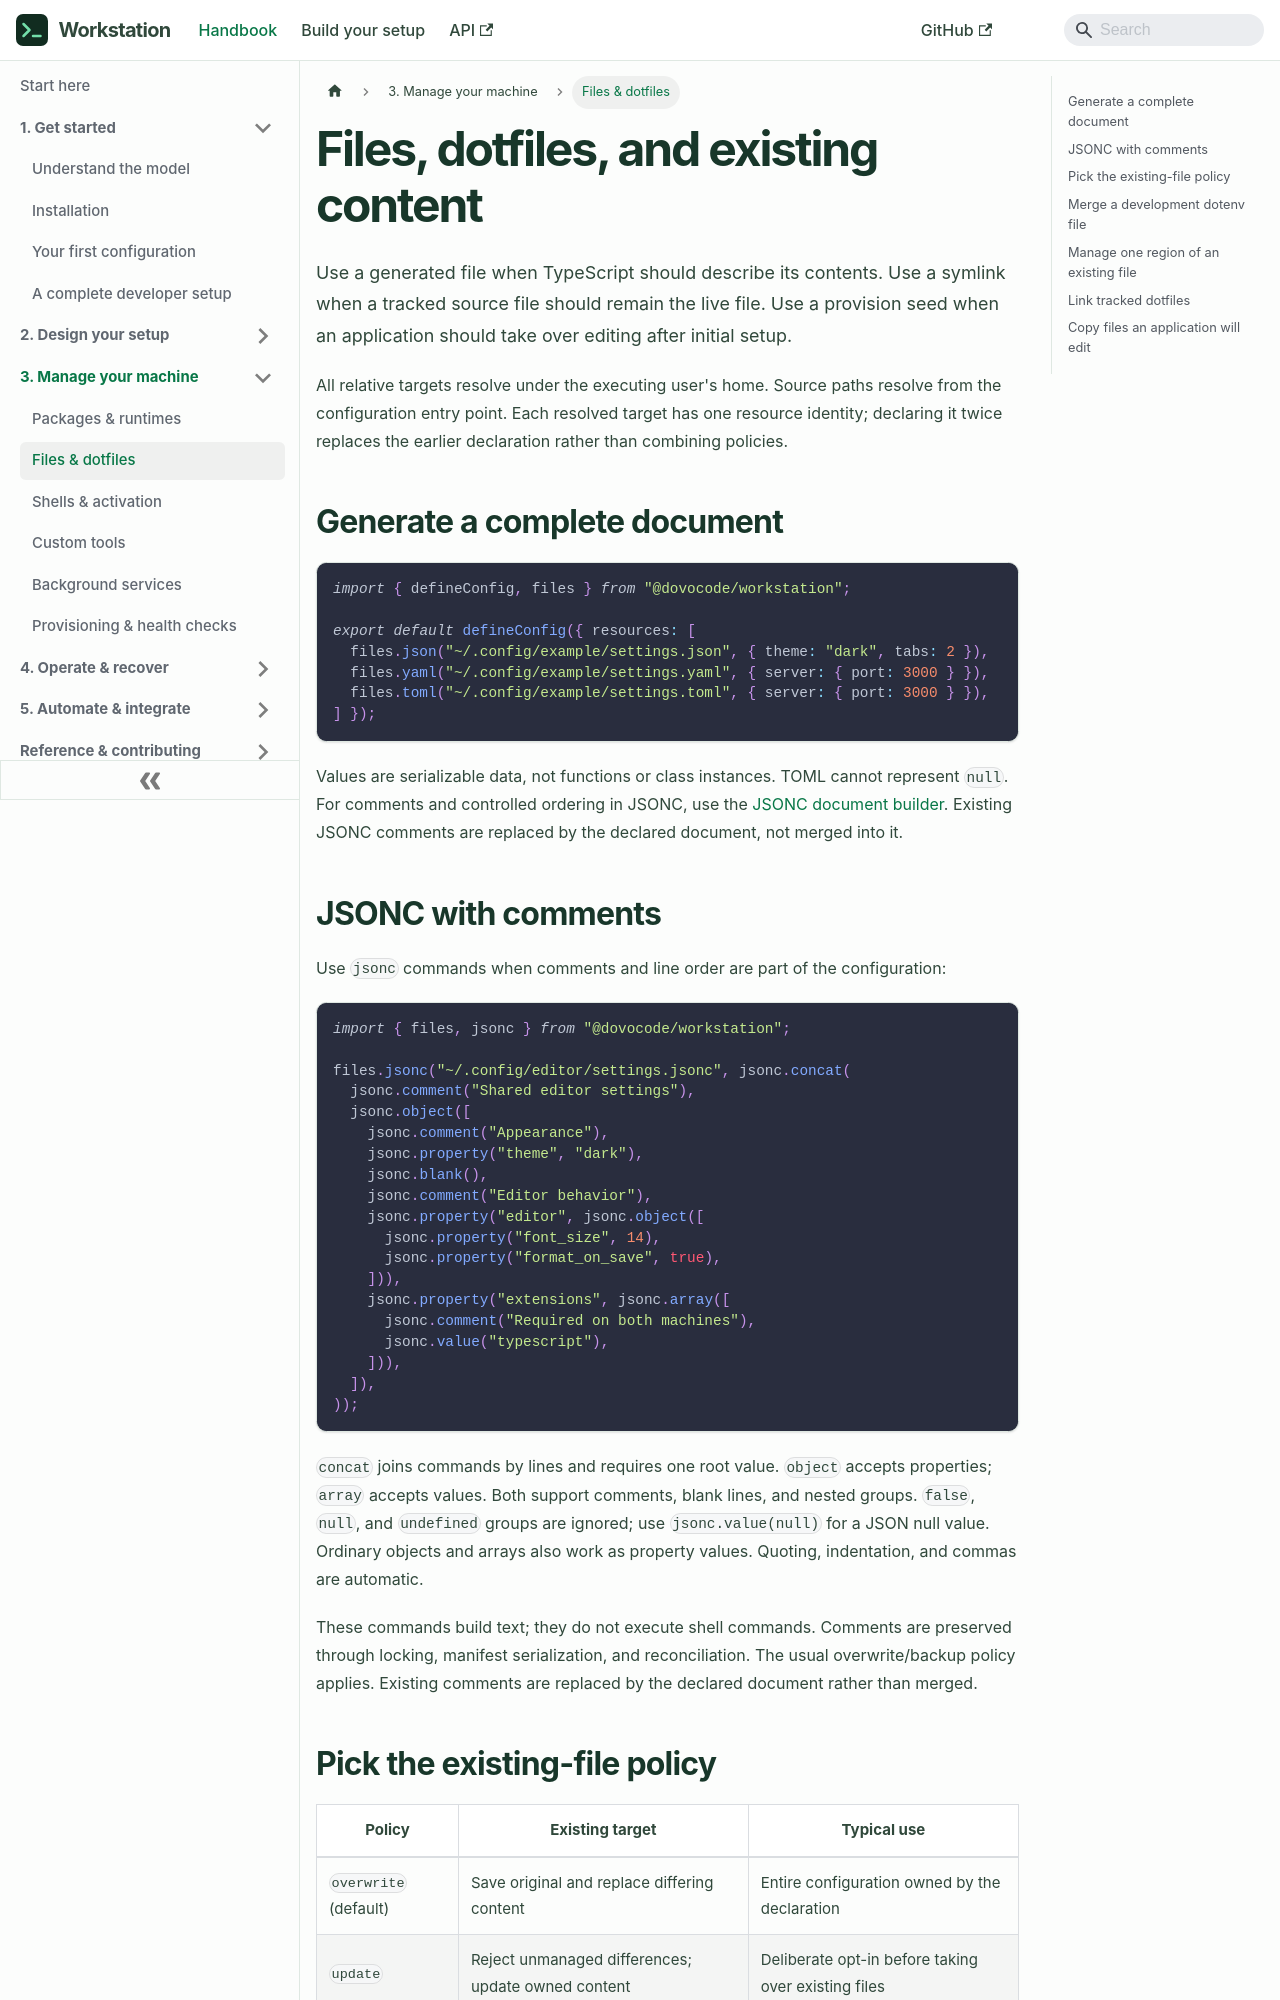

repository: dovocode/workstation · page: files/index.html · generator: docusaurus

---
title: "Files, dotfiles, and existing content"
sidebar_label: "Files & dotfiles"
---

# Files, dotfiles, and existing content

Use a generated file when TypeScript should describe its contents. Use a symlink
when a tracked source file should remain the live file. Use a provision seed when
an application should take over editing after initial setup.

All relative targets resolve under the executing user's home. Source paths resolve
from the configuration entry point. Each resolved target has one resource identity;
declaring it twice replaces the earlier declaration rather than combining policies.

## Generate a complete document

```ts
import { defineConfig, files } from "@dovocode/workstation";

export default defineConfig({ resources: [
  files.json("~/.config/example/settings.json", { theme: "dark", tabs: 2 }),
  files.yaml("~/.config/example/settings.yaml", { server: { port: 3000 } }),
  files.toml("~/.config/example/settings.toml", { server: { port: 3000 } }),
] });
```

Values are serializable data, not functions or class instances. TOML cannot
represent `null`. For comments and controlled ordering in JSONC, use the
[JSONC document builder](#jsonc-with-comments). Existing JSONC comments
are replaced by the declared document, not merged into it.

## JSONC with comments

Use `jsonc` commands when comments and line order are part of the configuration:

```ts
import { files, jsonc } from "@dovocode/workstation";

files.jsonc("~/.config/editor/settings.jsonc", jsonc.concat(
  jsonc.comment("Shared editor settings"),
  jsonc.object([
    jsonc.comment("Appearance"),
    jsonc.property("theme", "dark"),
    jsonc.blank(),
    jsonc.comment("Editor behavior"),
    jsonc.property("editor", jsonc.object([
      jsonc.property("font_size", 14),
      jsonc.property("format_on_save", true),
    ])),
    jsonc.property("extensions", jsonc.array([
      jsonc.comment("Required on both machines"),
      jsonc.value("typescript"),
    ])),
  ]),
));
```

`concat` joins commands by lines and requires one root value. `object` accepts
properties; `array` accepts values. Both support comments, blank lines, and
nested groups. `false`, `null`, and `undefined` groups are ignored; use
`jsonc.value(null)` for a JSON null value. Ordinary objects and arrays also work
as property values. Quoting, indentation, and commas are automatic.

These commands build text; they do not execute shell commands. Comments are
preserved through locking, manifest serialization, and reconciliation.
The usual overwrite/backup policy applies. Existing comments are replaced by
the declared document rather than merged.
